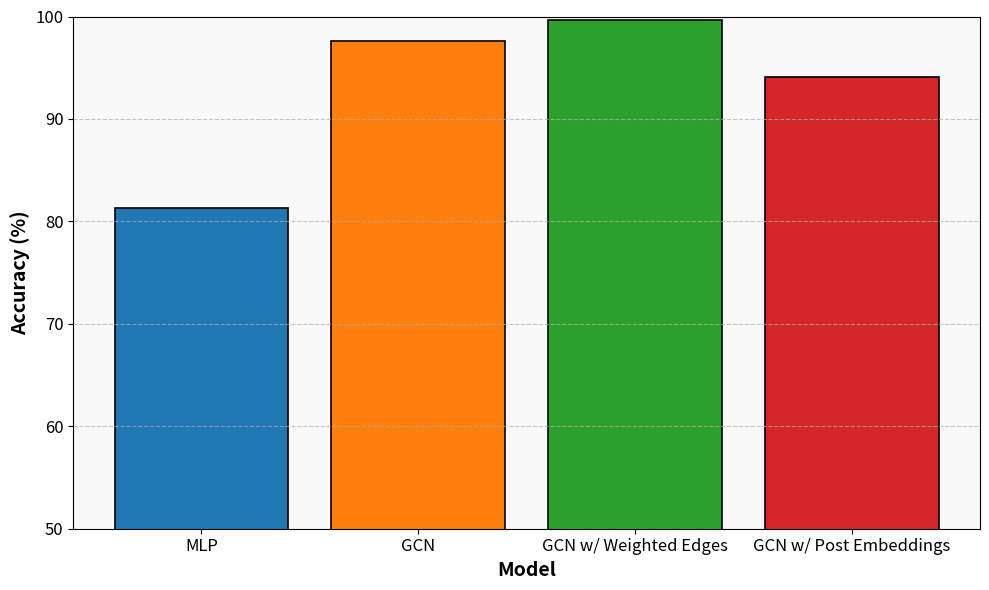

Reproduce this figure in Python. (Note: this script raises an exception after producing the figure.)
import matplotlib.pyplot as plt
import numpy as np

# Metrics - taken from the results of the models
models = ['MLP', 'GCN', 'GCN w/ Weighted Edges', 'GCN w/ Post Embeddings']
accuracies = [81.3, 97.6, 99.7, 94.1]

# Colors and customization
colors = ['#1f77b4', '#ff7f0e', '#2ca02c', '#d62728']
y_pos = np.arange(len(models))

# Plot
plt.figure(figsize=(10, 6))
bars = plt.bar(y_pos, accuracies, color=colors, edgecolor='black', linewidth=1.2)

# Adding labels and title
plt.xticks(y_pos, models, fontsize=12)
plt.yticks(fontsize=12)
plt.xlabel('Model', fontsize=14, fontweight='bold')
plt.ylabel('Accuracy (%)', fontsize=14, fontweight='bold')

# Adjust y-axis range and add grid
plt.ylim(50, 100)
plt.grid(axis='y', linestyle='--', alpha=0.7)
plt.gca().set_facecolor('#f9f9f9')

# Show plot
plt.tight_layout()
plt.savefig('data/accuracy.png')
